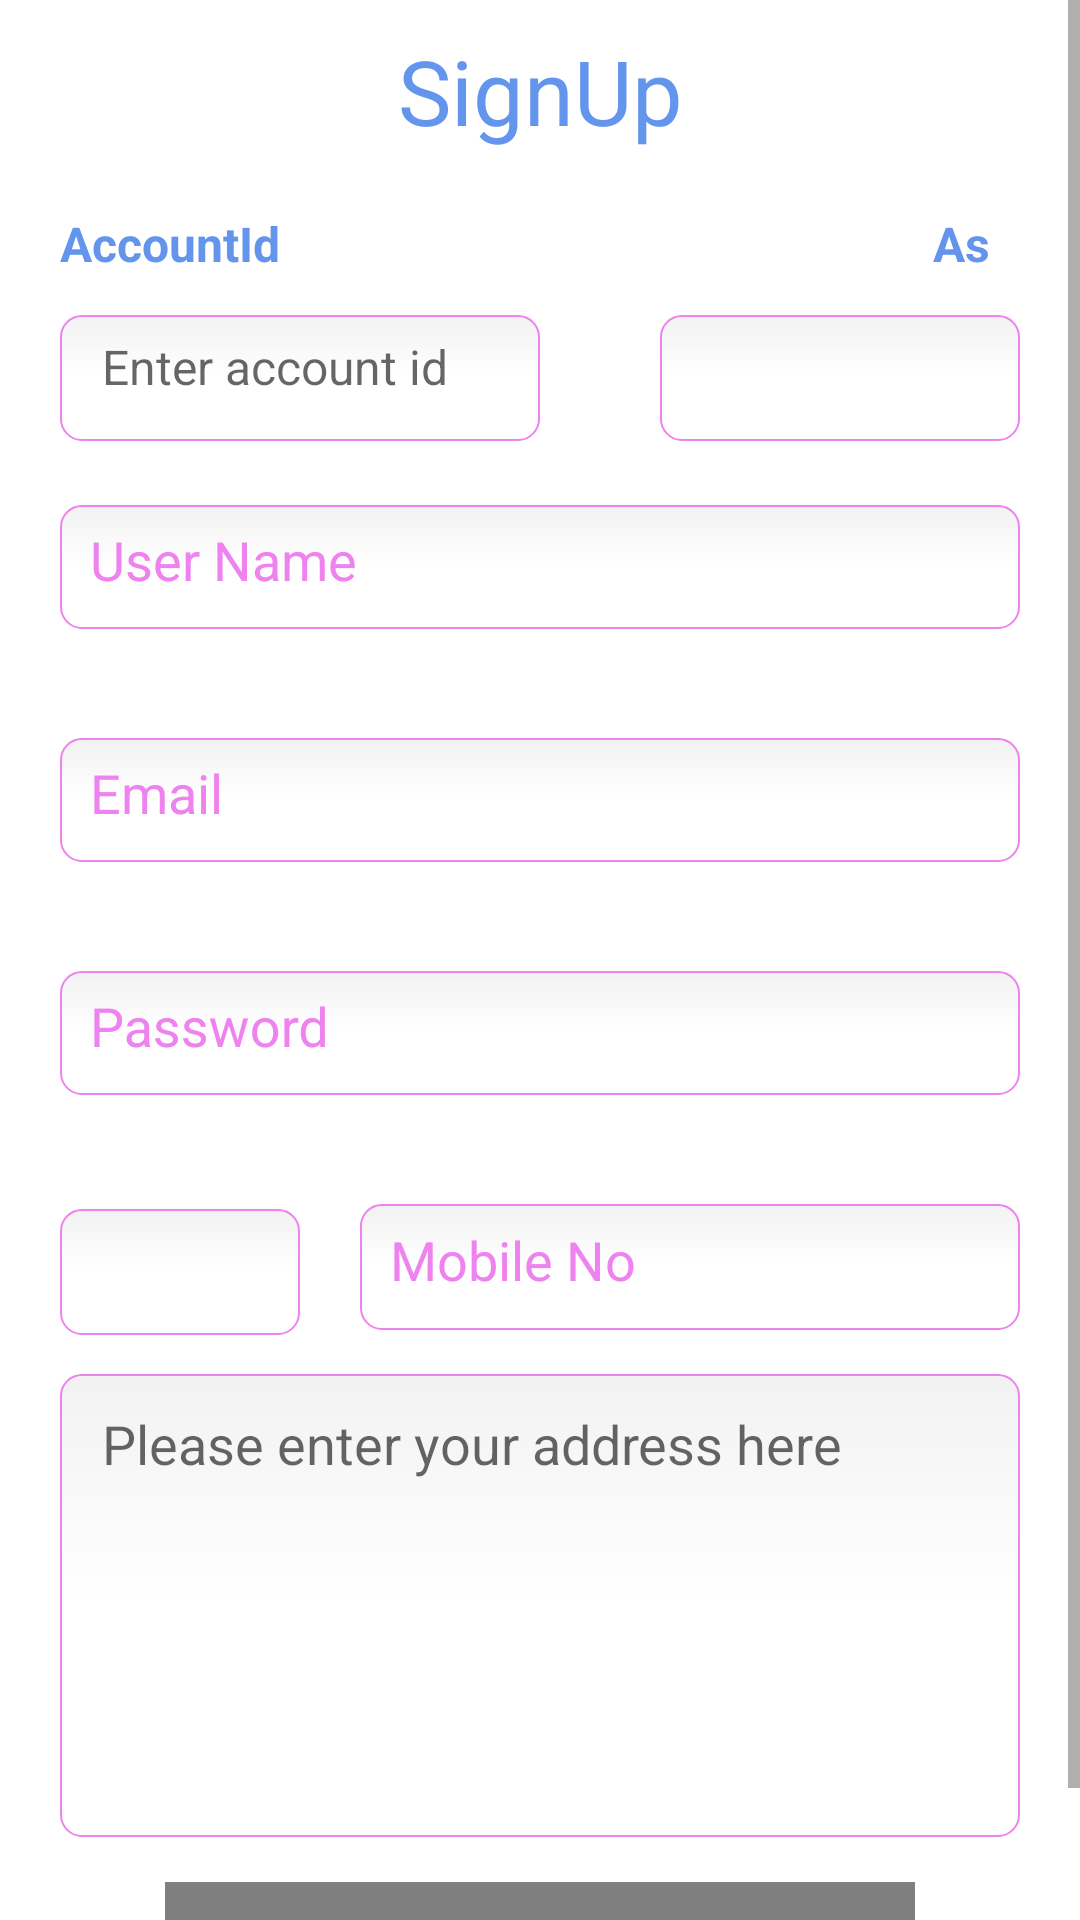

Layout XML and referenced resources for this Android screen:
<!-- AndroidManifest.xml: application theme AppTheme -->
<!-- res/layout/activity_singnup.xml -->
<ScrollView xmlns:android="http://schemas.android.com/apk/res/android"
    xmlns:app="http://schemas.android.com/apk/res-auto"
    xmlns:tools="http://schemas.android.com/tools"
    android:layout_width="match_parent"
    android:layout_height="match_parent"
    android:background="@color/textColorWhite"
    android:gravity="center_horizontal"
    android:orientation="vertical"
    tools:context=".mvvm.view.LoginActivity">

    <LinearLayout
        android:layout_width="match_parent"
        android:layout_height="match_parent"
        android:orientation="vertical">
        
        <ProgressBar
            android:id="@+id/login_progress"
            style="?android:attr/progressBarStyleLarge"
            android:layout_width="match_parent"
            android:layout_height="match_parent"
            android:layout_marginBottom="8dp"
            android:visibility="gone" />

        <TextView
            android:id="@+id/hawk_login_title"
            android:layout_width="match_parent"
            android:layout_height="wrap_content"
            android:layout_gravity="center"
            android:layout_marginTop="10dp"
            android:gravity="center"
            android:text="SignUp"
            android:textColor="@color/textColorFocused"
            android:textSize="30dp" />

        <RelativeLayout
            android:id="@+id/optionContainer"
            android:layout_width="320dp"
            android:layout_height="wrap_content"
            android:layout_gravity="center_horizontal"
            android:layout_marginTop="20dp">

            <TextView
                android:id="@+id/loginAs"
                android:layout_width="wrap_content"
                android:layout_height="wrap_content"
                android:layout_alignParentRight="true"
                android:layout_marginBottom="6dp"
                android:layout_marginRight="10dp"
                android:text="As"
                android:textColor="@color/textColorFocused"
                android:textSize="16sp"
                android:textStyle="bold" />

            <Spinner
                android:id="@+id/userType_spinner"
                android:layout_width="120dp"
                android:layout_height="45dp"
                android:layout_alignParentRight="true"
                android:layout_below="@id/loginAs"
                android:layout_marginTop="4dp"
                android:background="@drawable/edittext_background"
                android:prompt="@string/spinner_title" />

            <TextView
                android:id="@+id/account"
                android:layout_width="wrap_content"
                android:layout_height="wrap_content"
                android:layout_alignParentLeft="true"
                android:layout_marginBottom="6dp"
                android:layout_marginRight="10dp"
                android:text="AccountId"
                android:textColor="@color/textColorFocused"
                android:textSize="16sp"
                android:textStyle="bold" />

            <EditText
                android:id="@+id/accountId"
                android:layout_width="160dp"
                android:layout_height="45dp"
                android:layout_alignParentLeft="true"
                android:layout_below="@id/account"
                android:layout_marginTop="4dp"
                android:textSize="16dp"
                android:background="@drawable/edittext_background"
                android:hint="@string/accountId" />
        </RelativeLayout>

        <RelativeLayout
            android:id="@+id/email_login_form"
            android:layout_width="match_parent"
            android:layout_height="wrap_content"

            android:gravity="center_horizontal">

            <android.support.design.widget.TextInputLayout
                android:id="@+id/userContainer"
                android:layout_width="320dp"
                android:layout_height="wrap_content"
                android:layout_centerHorizontal="true"
                android:textColorHint="@color/edittextBorderColor"
                app:hintTextAppearance="@style/TextAppearance.App.TextInputLayout">

                <AutoCompleteTextView
                    android:id="@+id/userLabor"
                    android:layout_width="match_parent"
                    android:layout_height="wrap_content"
                    android:background="@drawable/edittext_background"
                    android:hint="@string/prompt_user"
                    android:inputType="text"
                    android:maxLines="1"
                    android:padding="10dp"
                    android:singleLine="true"
                    android:textColor="@color/edittextBorderColor" />

            </android.support.design.widget.TextInputLayout>

            <android.support.design.widget.TextInputLayout
                android:id="@+id/emailContainer"
                android:layout_width="320dp"
                android:layout_height="wrap_content"
                android:layout_below="@+id/userContainer"
                android:layout_centerHorizontal="true"
                android:layout_marginTop="15dp"
                android:textColorHint="@color/edittextBorderColor"
                app:hintTextAppearance="@style/TextAppearance.App.TextInputLayout">

                <AutoCompleteTextView
                    android:id="@+id/email"
                    android:layout_width="match_parent"
                    android:layout_height="wrap_content"
                    android:background="@drawable/edittext_background"
                    android:hint="@string/prompt_email"
                    android:imeActionId="@+id/login"
                    android:imeActionLabel="@string/action_sign_in_short"
                    android:imeOptions="actionUnspecified"
                    android:inputType="textEmailAddress"
                    android:maxLines="1"
                    android:padding="10dp"
                    android:singleLine="true"
                    android:textColor="@color/edittextBorderColor" />

            </android.support.design.widget.TextInputLayout>

            <android.support.design.widget.TextInputLayout
                android:id="@+id/passwordContainer"
                android:layout_width="320dp"
                android:layout_height="wrap_content"
                android:layout_below="@+id/emailContainer"
                android:layout_centerHorizontal="true"
                android:layout_marginTop="15dp"
                android:textColorHint="@color/edittextBorderColor"
                app:hintTextAppearance="@style/TextAppearance.App.TextInputLayout">

                <AutoCompleteTextView
                    android:id="@+id/password"
                    android:layout_width="match_parent"
                    android:layout_height="wrap_content"
                    android:background="@drawable/edittext_background"
                    android:hint="@string/prompt_password"
                    android:imeActionId="@+id/login"
                    android:imeActionLabel="@string/action_sign_in_short"
                    android:imeOptions="actionUnspecified"
                    android:inputType="text"
                    android:maxLines="1"
                    android:padding="10dp"
                    android:singleLine="true"
                    android:textColor="@color/edittextBorderColor" />

            </android.support.design.widget.TextInputLayout>

            <RelativeLayout
                android:id="@+id/countryContainer"
                android:layout_width="320dp"
                android:layout_height="wrap_content"
                android:layout_below="@+id/passwordContainer"
                android:layout_centerHorizontal="true"
                android:layout_marginTop="15dp">

                <Spinner
                    android:id="@+id/countries_spinner"
                    android:layout_width="80dp"
                    android:layout_height="45dp"
                    android:layout_alignParentLeft="true"
                    android:layout_marginTop="20dp"
                    android:background="@drawable/edittext_background"
                    android:prompt="@string/spinner_title" />

                <android.support.design.widget.TextInputLayout
                    android:id="@+id/phoneContainer"
                    android:layout_width="match_parent"
                    android:layout_height="65dp"
                    android:layout_marginLeft="10dp"
                    android:layout_toRightOf="@id/countries_spinner"
                    android:textColorHint="@color/edittextBorderColor"
                    app:hintTextAppearance="@style/TextAppearance.App.TextInputLayout">

                    <EditText
                        android:id="@+id/mobile"
                        android:layout_width="match_parent"
                        android:layout_height="45dp"
                        android:layout_marginLeft="10dp"
                        android:layout_toRightOf="@id/countries_spinner"
                        android:background="@drawable/edittext_background"
                        android:hint="Mobile No"
                        android:inputType="phone"
                        android:padding="10dp"
                        android:textColor="@color/edittextBorderColor"
                        android:textColorHint="@color/edittextBorderColor" />
                </android.support.design.widget.TextInputLayout>
            </RelativeLayout>

            <EditText
                android:id="@+id/addres"
                android:layout_width="320dp"
                android:layout_height="wrap_content"
                android:layout_below="@id/countryContainer"
                android:layout_centerHorizontal="true"
                android:layout_marginTop="10dp"
                android:background="@drawable/edittext_background"
                android:gravity="top|left"
                android:hint="Please enter your address here"
                android:inputType="textMultiLine"
                android:lines="8"
                android:maxLines="10"
                android:minLines="6"
                android:scrollbars="vertical" />

            <Button
                android:id="@+id/signup_button"
                android:layout_width="250dp"
                android:layout_height="50dp"
                android:layout_below="@id/addres"
                android:layout_centerHorizontal="true"
                android:layout_marginTop="15dp"
                android:background="@drawable/btn_background"
                android:imeActionId="@+id/sign_up"
                android:text="@string/action_sign_up_short"
                android:layout_marginBottom="10dp"
                android:textColor="@drawable/text_selector"
                android:textStyle="bold" />
        </RelativeLayout>
    </LinearLayout>
</ScrollView>
<!-- resources referenced by this layout -->
<resources>
  <color name="edittextBorderColor">#EE82EE</color>
  <color name="textColorFocused">#6495ED</color>
  <color name="textColorWhite">#FFFFFF</color>
  <!-- drawable btn_background: vector/xml drawable (drawable, 2764 chars, omitted) -->
  <!-- drawable edittext_background: vector/xml drawable (drawable, 2540 chars, omitted) -->
  <string name="accountId">Enter account id</string>
  <string name="action_sign_in_short">Sign in</string>
  <string name="action_sign_up_short">Sign up</string>
  <string name="prompt_email">Email</string>
  <string name="prompt_password">Password</string>
  <string name="prompt_user">User Name</string>
  <string name="spinner_title">Country</string>
  <style name="TextAppearance.App.TextInputLayout" parent="@android:style/TextAppearance">
          <item name="android:textColor">@color/textColorFocused</item>
          <item name="android:textSize">20sp</item>
      </style>
  <style name="AppTheme" parent="Theme.AppCompat.Light.DarkActionBar">
          
          <item name="colorPrimary">@color/colorPrimary</item>
          <item name="colorPrimaryDark">@color/colorPrimaryDark</item>
          <item name="colorAccent">@color/colorAccent</item>
      </style>
  <color name="colorPrimary">#3F51B5</color>
  <color name="colorPrimaryDark">#303F9F</color>
  <color name="colorAccent">#FF4081</color>
</resources>
